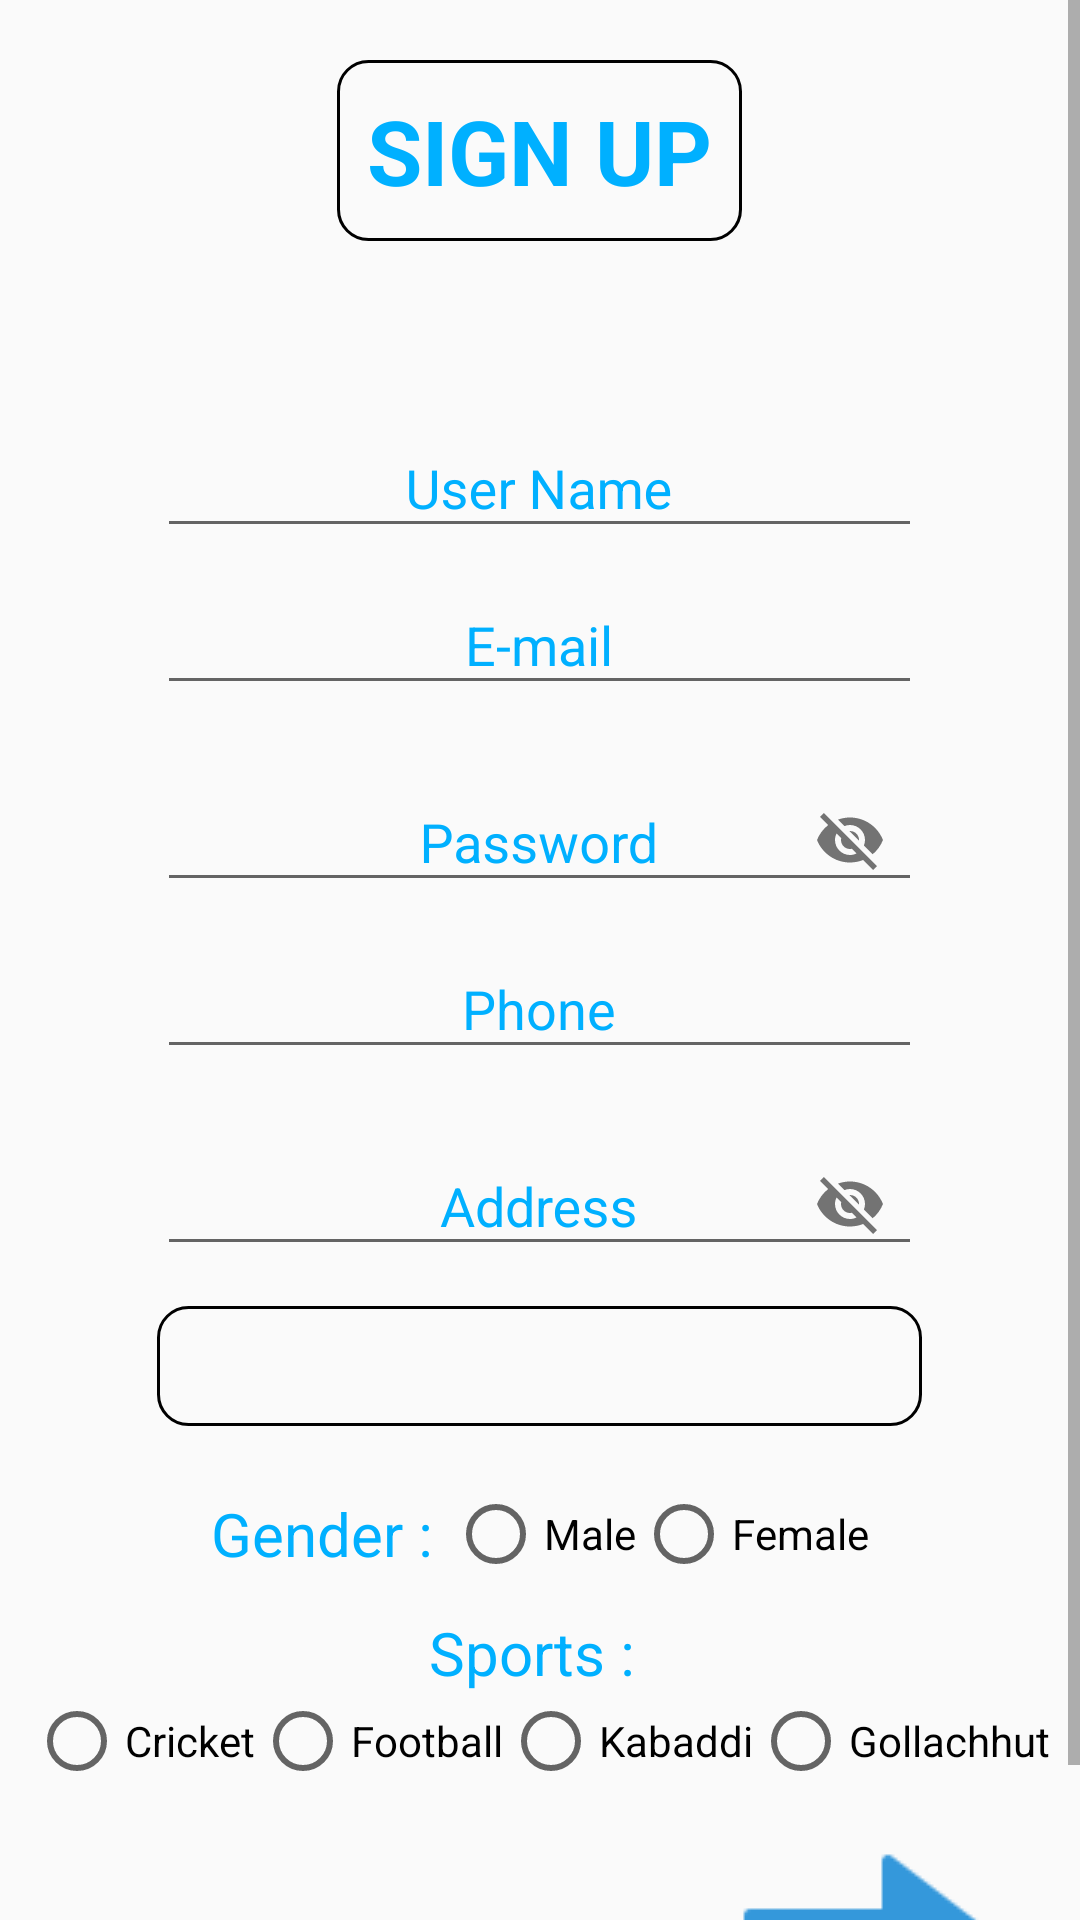

Write the Android layout XML for this screen, with the resource values it uses.
<!-- AndroidManifest.xml: application theme AppTheme -->
<!-- res/layout/fragment_sign_up.xml -->
<?xml version="1.0" encoding="utf-8"?>
<ScrollView xmlns:android="http://schemas.android.com/apk/res/android"
    xmlns:app="http://schemas.android.com/apk/res-auto"
    xmlns:tools="http://schemas.android.com/tools"
    android:layout_width="match_parent"
    android:layout_height="match_parent"
    tools:context=".SignUpFragment">

    <LinearLayout
        android:orientation="vertical"
        android:layout_width="match_parent"
        android:layout_height="match_parent">

    <TextView
        android:layout_width="wrap_content"
        android:layout_height="wrap_content"
        android:layout_marginTop="20dp"
        android:background="@drawable/balck_round_stoke"
        android:padding="10dp"
        android:text="SIGN UP"
        android:textColor="@color/colorPrimary"
        android:textSize="30dp"
        android:textStyle="bold"
        android:layout_gravity="center"
        />


    <LinearLayout
        android:id="@+id/input_layout"
        android:layout_width="wrap_content"
        android:layout_height="wrap_content"
        android:orientation="vertical"
        android:layout_gravity="center"
        android:layout_marginTop="50dp"
        >

        <com.google.android.material.textfield.TextInputLayout
            style="@style/EditTextHintStyle"
            android:layout_width="255dp"
            android:layout_height="wrap_content"
            android:orientation="vertical">


            <com.google.android.material.textfield.TextInputEditText
                android:id="@+id/user_name_et"
                style="@style/EditTextHintStyle"
                android:layout_width="match_parent"
                android:layout_height="wrap_content"
                android:gravity="center"
                android:hint="User Name" />


        </com.google.android.material.textfield.TextInputLayout>

        <com.google.android.material.textfield.TextInputLayout
            style="@style/EditTextHintStyle"
            android:layout_width="255dp"
            android:layout_height="wrap_content"
            android:orientation="vertical">


            <com.google.android.material.textfield.TextInputEditText
                android:id="@+id/email_et"
                style="@style/EditTextHintStyle"
                android:layout_width="match_parent"
                android:layout_height="wrap_content"
                android:gravity="center"
                android:hint="E-mail" />


        </com.google.android.material.textfield.TextInputLayout>


        <com.google.android.material.textfield.TextInputLayout
            style="@style/EditTextHintStyle"
            android:layout_width="255dp"
            android:layout_height="wrap_content"
            android:layout_gravity="center"
            android:layout_marginTop="10dp"
            app:passwordToggleEnabled="true">

            <com.google.android.material.textfield.TextInputEditText
                android:id="@+id/password_et"
                style="@style/EditTextHintStyle"
                android:layout_width="match_parent"
                android:layout_height="wrap_content"
                android:gravity="center"
                android:hint="Password" />

        </com.google.android.material.textfield.TextInputLayout>

        <com.google.android.material.textfield.TextInputLayout
            style="@style/EditTextHintStyle"
            android:layout_width="255dp"
            android:layout_height="wrap_content"
            android:orientation="vertical">


            <com.google.android.material.textfield.TextInputEditText
                android:id="@+id/phone_et"
                style="@style/EditTextHintStyle"
                android:layout_width="match_parent"
                android:layout_height="wrap_content"
                android:gravity="center"
                android:hint="Phone" />


        </com.google.android.material.textfield.TextInputLayout>

        <com.google.android.material.textfield.TextInputLayout
            style="@style/EditTextHintStyle"
            android:layout_width="255dp"
            android:layout_height="wrap_content"
            android:layout_gravity="center"
            android:layout_marginTop="10dp"
            app:passwordToggleEnabled="true">

            <com.google.android.material.textfield.TextInputEditText
                android:id="@+id/address_et"
                style="@style/GreenEditTextHintStyle"
                android:layout_width="match_parent"
                android:layout_height="wrap_content"
                android:gravity="center"
                android:hint="Address"
                android:focusable="false"
                android:clickable="false"
                />

        </com.google.android.material.textfield.TextInputLayout>

        <Spinner
            android:id="@+id/address_sp"
            android:layout_width="match_parent"
            android:layout_height="40dp"
            android:background="@drawable/balck_round_stoke"
            android:hint="Enter Area Name"
            android:layout_marginTop="10dp"
            />

    </LinearLayout>


    <LinearLayout
        android:id="@+id/gender_layout"
        android:layout_width="match_parent"
        android:layout_height="wrap_content"
        android:layout_marginTop="20dp"
        android:gravity="center"
        android:orientation="horizontal">

        <TextView
            android:id="@+id/gender_tv"
            android:layout_width="wrap_content"
            android:layout_height="wrap_content"
            android:text="Gender : "
            android:textColor="@color/colorPrimary"
            android:textSize="20dp" />

        <RadioGroup
            android:id="@+id/gender_rg"
            android:layout_width="wrap_content"
            android:layout_height="wrap_content"
            android:orientation="horizontal">

            <RadioButton
                android:id="@+id/male_rb"
                android:layout_width="wrap_content"
                android:layout_height="wrap_content"
                android:text="Male" />

            <RadioButton
                android:id="@+id/female_rb"
                android:layout_width="wrap_content"
                android:layout_height="wrap_content"
                android:text="Female" />

        </RadioGroup>

    </LinearLayout>

    <LinearLayout
        android:id="@+id/sports_layout"
        android:layout_width="match_parent"
        android:layout_height="wrap_content"
        android:layout_below="@+id/gender_layout"
        android:layout_marginTop="10dp"
        android:gravity="center"
        android:orientation="vertical">

        <TextView
            android:id="@+id/sports_tv"
            android:layout_width="wrap_content"
            android:layout_height="wrap_content"
            android:text="Sports : "
            android:textColor="@color/colorPrimary"
            android:textSize="20dp" />

        <RadioGroup
            android:id="@+id/sports_rg"
            android:layout_width="wrap_content"
            android:layout_height="wrap_content"
            android:orientation="horizontal">

            <RadioButton
                android:id="@+id/cricket_rb"
                android:layout_width="wrap_content"
                android:layout_height="wrap_content"
                android:text="Cricket" />

            <RadioButton
                android:id="@+id/football_rb"
                android:layout_width="wrap_content"
                android:layout_height="wrap_content"
                android:text="Football" />
            <RadioButton
                android:id="@+id/kabaddi_rb"
                android:layout_width="wrap_content"
                android:layout_height="wrap_content"
                android:text="Kabaddi" />

            <RadioButton
                android:id="@+id/gollachhut_rb"
                android:layout_width="wrap_content"
                android:layout_height="wrap_content"
                android:text="Gollachhut" />

        </RadioGroup>

    </LinearLayout>

    <ImageView
        android:id="@+id/sign_up_btn_iv"
        android:layout_width="wrap_content"
        android:layout_height="wrap_content"
        android:layout_gravity="right"
        android:background="@drawable/right_arrow"
        android:layout_marginRight="20dp"
        />
    </LinearLayout>
</ScrollView>
<!-- resources referenced by this layout -->
<resources>
  <color name="colorPrimary">#00B0FF</color>
  <!-- drawable balck_round_stoke (drawable) -->
  <?xml version="1.0" encoding="utf-8"?>
  <shape android:shape="rectangle" xmlns:android="http://schemas.android.com/apk/res/android">
  
      <stroke android:width="1dp"/>
      <corners android:radius="10dp"/>
  </shape>
  <!-- drawable right_arrow: png bitmap (drawable, 980 bytes) -->
  <style name="EditTextHintStyle">
          <item name="android:textColor">@color/colorPrimary</item>
          <item name="android:textColorHint">@color/colorPrimary</item>
      </style>
  <style name="GreenEditTextHintStyle">
          <item name="android:textColor">@color/green</item>
          <item name="android:textColorHint">@color/green</item>
      </style>
  <style name="AppTheme" parent="Theme.AppCompat.Light.DarkActionBar">
          
          <item name="colorPrimary">@color/colorPrimary</item>
          <item name="colorPrimaryDark">@color/colorPrimaryDark</item>
          <item name="colorAccent">@color/colorAccent</item>
      </style>
  <color name="green">#05A248</color>
  <color name="colorPrimaryDark">#2979FF</color>
  <color name="colorAccent">#00B0FF</color>
</resources>
